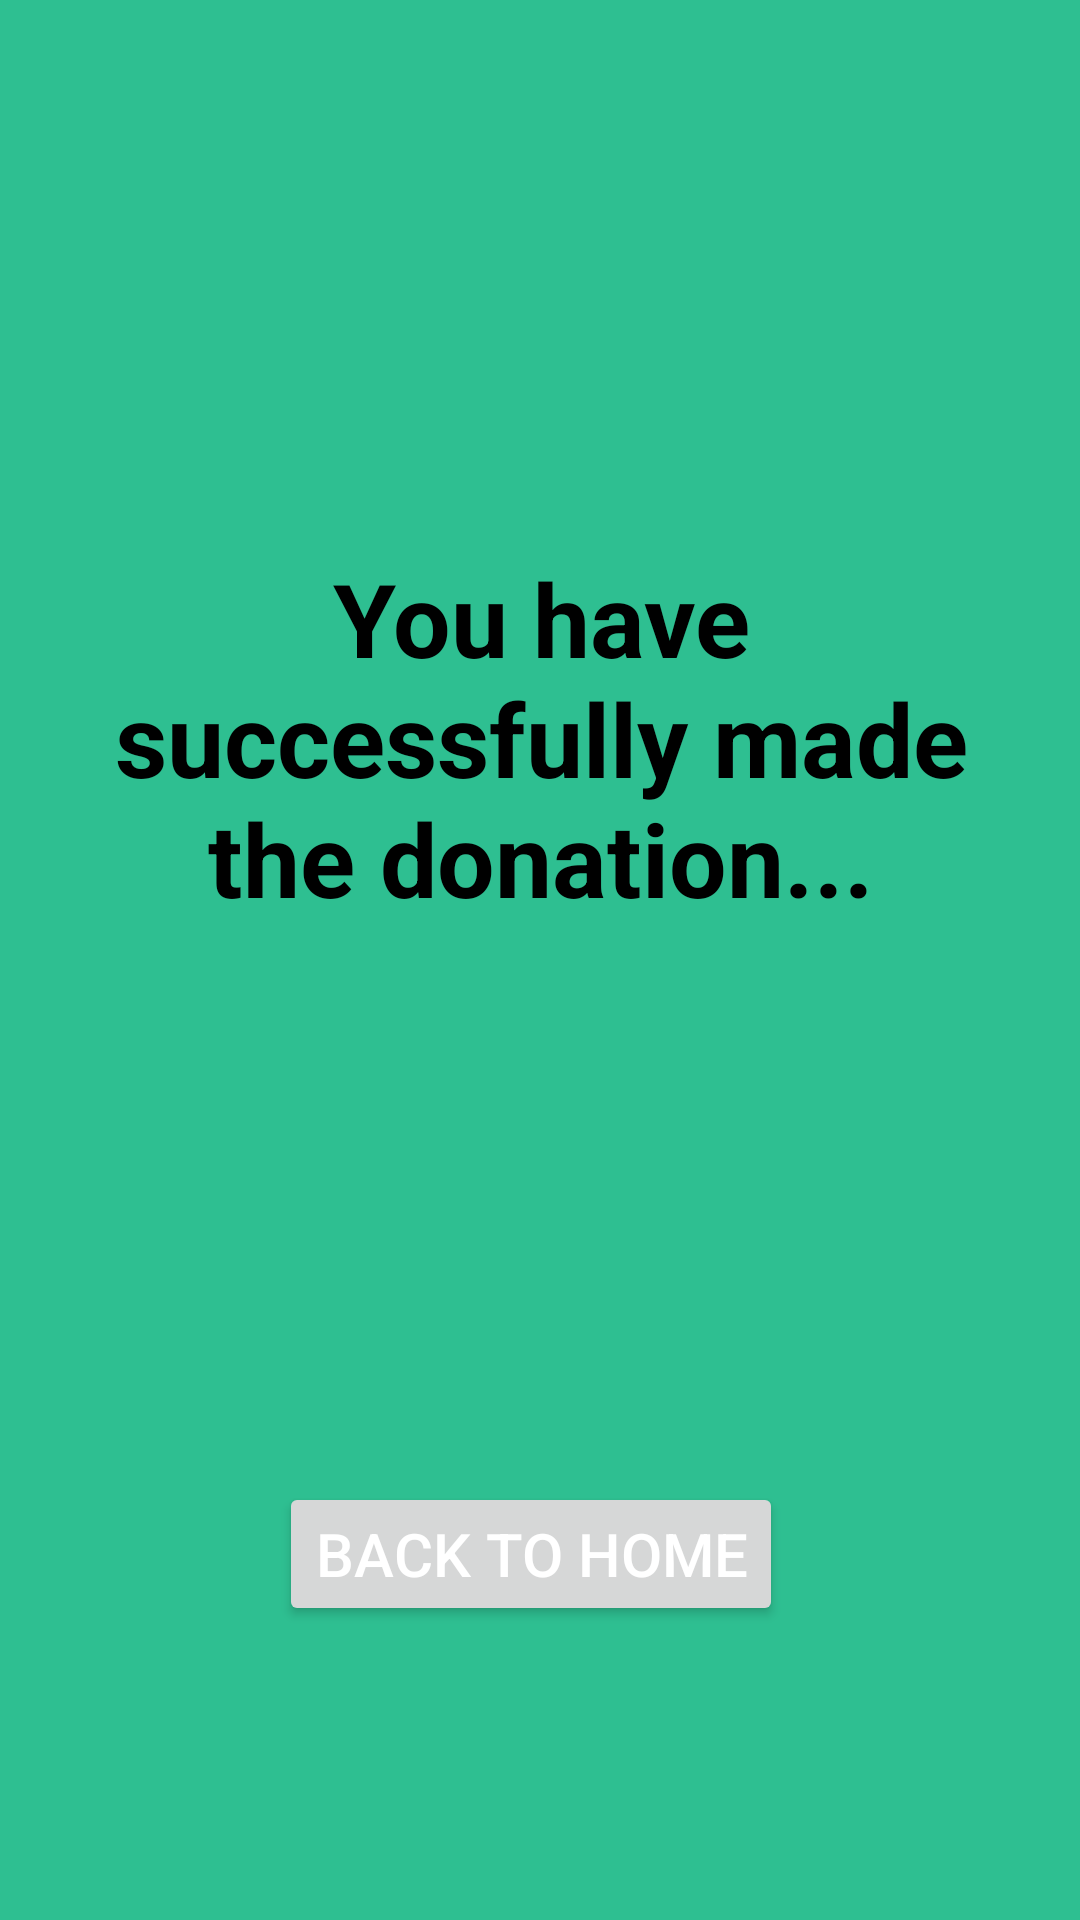

Android layout source for this screen:
<!-- AndroidManifest.xml: application theme Theme.FDonation -->
<!-- res/layout/activity_success.xml -->
<?xml version="1.0" encoding="utf-8"?>
<androidx.constraintlayout.widget.ConstraintLayout xmlns:android="http://schemas.android.com/apk/res/android"
xmlns:app="http://schemas.android.com/apk/res-auto"
xmlns:tools="http://schemas.android.com/tools"
android:layout_width="match_parent"
android:layout_height="match_parent"
android:background="#2ebf91"
tools:context=".MyDonationDetails">

    <androidx.constraintlayout.widget.ConstraintLayout
        android:id="@+id/layout2"
        android:layout_width="345dp"
        android:layout_height="266dp"
        android:layout_marginStart="30dp"
        android:layout_marginTop="189dp"
        android:layout_marginEnd="36dp"
        android:layout_marginBottom="130dp"
        android:background="@drawable/round_text_bar"
        app:layout_constraintBottom_toTopOf="@+id/back"
        app:layout_constraintEnd_toEndOf="parent"
        app:layout_constraintStart_toStartOf="parent"
        app:layout_constraintTop_toTopOf="parent">

        <TextView
            android:id="@+id/textView44"
            android:layout_width="302dp"
            android:layout_height="187dp"
            android:layout_marginStart="22dp"
            android:layout_marginTop="64dp"
            android:layout_marginEnd="16dp"
            android:layout_marginBottom="64dp"
            android:text="You have successfully made the donation..."
            android:textAlignment="center"
            android:textAllCaps="false"
            android:textColor="#000000"
            android:textSize="34sp"
            android:textStyle="bold"
            app:layout_constraintBottom_toBottomOf="parent"
            app:layout_constraintEnd_toEndOf="parent"
            app:layout_constraintStart_toStartOf="parent"
            app:layout_constraintTop_toTopOf="parent" />
    </androidx.constraintlayout.widget.ConstraintLayout>

    <Button
        android:id="@+id/back"
        android:layout_width="wrap_content"
        android:layout_height="wrap_content"
        android:layout_marginStart="103dp"
        android:layout_marginEnd="109dp"
        android:layout_marginBottom="98dp"
        android:text="back to home"
        android:textColor="#FFFFFF"
        android:textSize="20sp"
        app:layout_constraintBottom_toBottomOf="parent"
        app:layout_constraintEnd_toEndOf="parent"
        app:layout_constraintStart_toStartOf="parent" />

</androidx.constraintlayout.widget.ConstraintLayout>
<!-- resources referenced by this layout -->
<resources>
  <style name="Theme.FDonation" parent="Theme.MaterialComponents.DayNight.DarkActionBar">
          
          <item name="colorPrimary">@color/purple_500</item>
          <item name="colorPrimaryVariant">@color/purple_700</item>
          <item name="colorOnPrimary">@color/white</item>
          
          <item name="colorSecondary">@color/teal_200</item>
          <item name="colorSecondaryVariant">@color/teal_700</item>
          <item name="colorOnSecondary">@color/black</item>
          
          <item name="android:statusBarColor">?attr/colorPrimaryVariant</item>
          
      </style>
  <color name="purple_500">#FF6200EE</color>
  <color name="purple_700">#FF3700B3</color>
  <color name="white">#FFFFFFFF</color>
  <color name="teal_200">#FF03DAC5</color>
  <color name="teal_700">#FF018786</color>
  <color name="black">#FF000000</color>
</resources>
